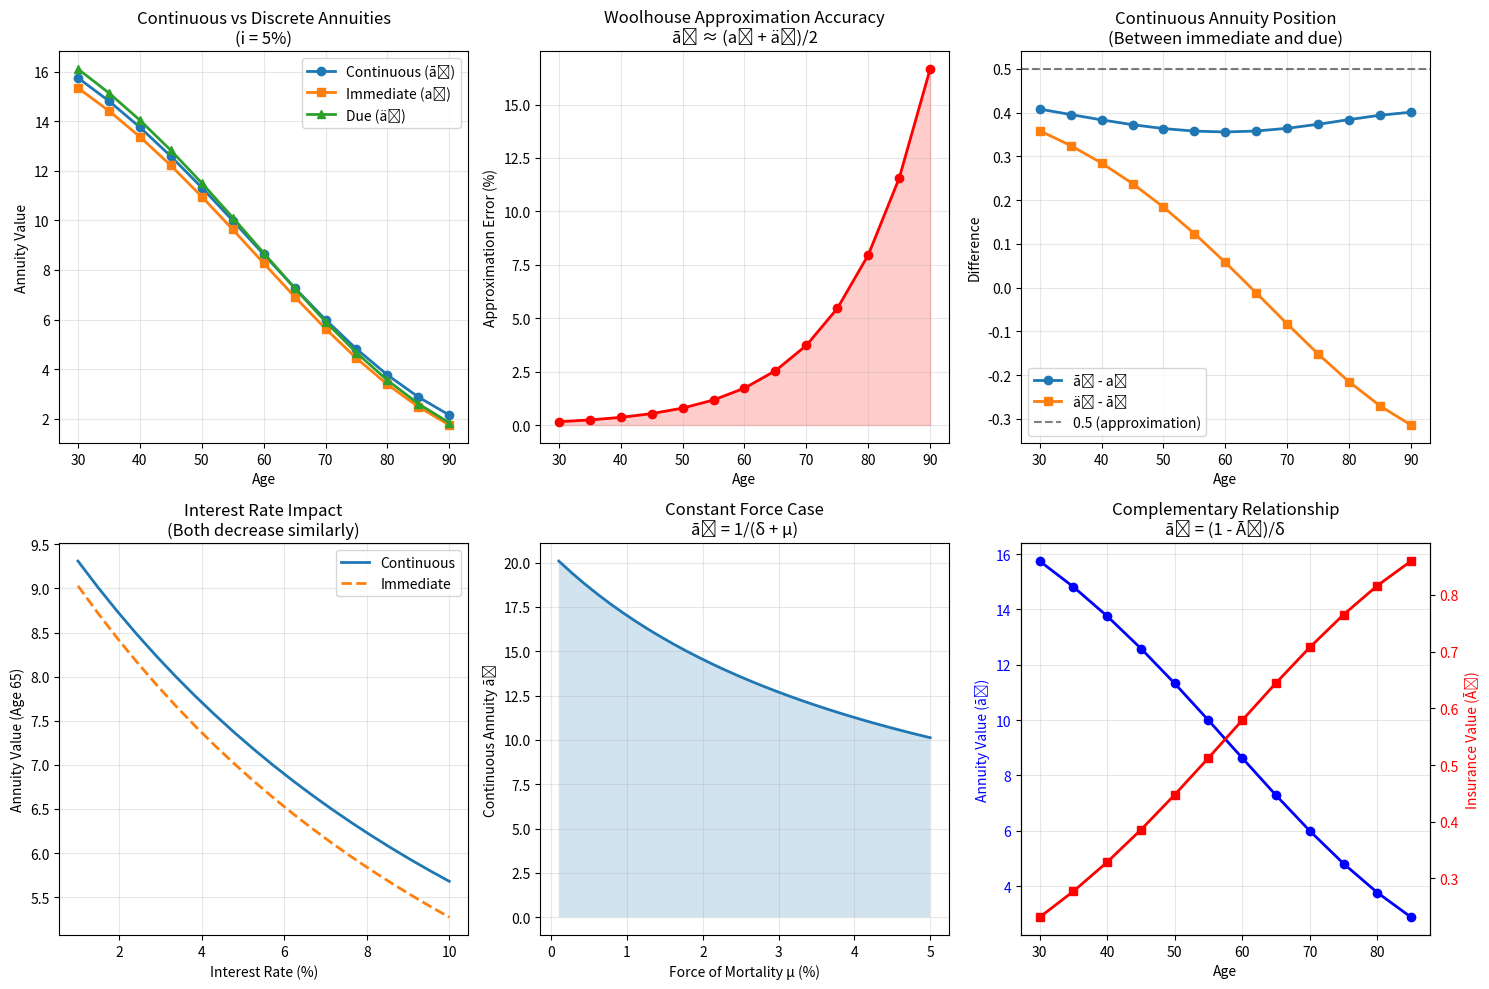

Write the Python code that produced this figure.
# Auto-extracted from markdown file
# Source: life_annuity_continuous.md

# --- Code Block 1 ---
import numpy as np
import pandas as pd
import matplotlib.pyplot as plt
from scipy.integrate import quad, simpson

np.random.seed(42)

print("=== Continuous Life Annuity (āₓ) Analysis ===\n")

# Mortality table setup
def gompertz_force(age, A=0.0001, B=1.08, C=0.00035):
    """Force of mortality: μₓ = A + C·B^x"""
    return A + C * (B ** age)

# Build survival function
def survival_prob(x, t, max_age=120):
    """
    ₜpₓ = P(survive from age x to x+t)
    Using force of mortality: ₜpₓ = exp(-∫₀ᵗ μₓ₊ₛ ds)
    """
    if x + t > max_age:
        return 0.0
    
    # Numerical integration of force
    ages = np.linspace(x, x + t, 100)
    forces = gompertz_force(ages)
    integral_mu = np.trapz(forces, ages)
    
    return np.exp(-integral_mu)

# Discrete mortality table for comparison
def build_discrete_mortality():
    ages = np.arange(0, 121)
    mu_x = gompertz_force(ages)
    q_x = 1 - np.exp(-mu_x)
    
    l_x = np.zeros(len(ages))
    l_x[0] = 100000
    for i in range(1, len(ages)):
        l_x[i] = l_x[i-1] * (1 - q_x[i-1])
    
    return pd.DataFrame({'Age': ages, 'l_x': l_x, 'q_x': q_x})

mortality = build_discrete_mortality()

# Continuous annuity calculation
def continuous_annuity(x, i, max_age=120):
    """
    āₓ = ∫₀^∞ e^(-δt) · ₜpₓ dt
    where δ = ln(1+i) = force of interest
    """
    delta = np.log(1 + i)  # Force of interest
    
    def integrand(t):
        if x + t > max_age:
            return 0.0
        return np.exp(-delta * t) * survival_prob(x, t, max_age)
    
    # Numerical integration
    result, _ = quad(integrand, 0, max_age - x, limit=100)
    return result

# Discrete annuity functions (for comparison)
def immediate_annuity(x, i, mortality):
    v = 1 / (1 + i)
    l_current = mortality.loc[mortality['Age'] == x, 'l_x'].values[0]
    
    value = 0
    for k in range(1, 121 - x):
        l_future = mortality.loc[mortality['Age'] == x + k, 'l_x'].values
        if len(l_future) == 0 or l_future[0] <= 0:
            break
        k_p_x = l_future[0] / l_current
        value += (v ** k) * k_p_x
    
    return value

def annuity_due(x, i, mortality):
    return (1 + i) * immediate_annuity(x, i, mortality)

# Calculate values for various ages
print("=== Annuity Comparison: Continuous vs Discrete (i = 5%) ===\n")
ages_test = [30, 45, 60, 65, 75, 85]
i_rate = 0.05

results = []
for age in ages_test:
    a_continuous = continuous_annuity(age, i_rate)
    a_immediate = immediate_annuity(age, i_rate, mortality)
    a_due = annuity_due(age, i_rate, mortality)
    
    # Woolhouse approximation: āₓ ≈ (aₓ + äₓ)/2
    a_woolhouse = (a_immediate + a_due) / 2
    
    results.append({
        'Age': age,
        'Continuous (āₓ)': a_continuous,
        'Immediate (aₓ)': a_immediate,
        'Due (äₓ)': a_due,
        'Woolhouse': a_woolhouse,
        'Error (%)': abs(a_continuous - a_woolhouse) / a_continuous * 100
    })

results_df = pd.DataFrame(results)
print(results_df.to_string(index=False, float_format='%.4f'))

# Verify Woolhouse approximation
print("\n=== Woolhouse Approximation Verification ===\n")
age_verify = 65
a_cont = continuous_annuity(age_verify, i_rate)
a_imm = immediate_annuity(age_verify, i_rate, mortality)
a_d = annuity_due(age_verify, i_rate, mortality)

# Simple Woolhouse: āₓ ≈ aₓ + 0.5
a_wool_simple = a_imm + 0.5

# Average: āₓ ≈ (aₓ + äₓ)/2
a_wool_average = (a_imm + a_d) / 2

print(f"Age {age_verify}, i = {i_rate*100:.0f}%:")
print(f"  Continuous (āₓ): {a_cont:.4f}")
print(f"  Immediate + 0.5: {a_wool_simple:.4f} (error: {abs(a_cont - a_wool_simple):.4f})")
print(f"  (aₓ + äₓ)/2: {a_wool_average:.4f} (error: {abs(a_cont - a_wool_average):.4f})")
print(f"\nBest approximation: Average method")

# Special case: Constant force of mortality
print("\n=== Special Case: Constant Force of Mortality ===\n")

mu_constant = 0.02  # 2% annual force
delta = np.log(1 + i_rate)

# Closed form: āₓ = 1/(δ + μ)
a_closed_form = 1 / (delta + mu_constant)

# Numerical verification
def survival_prob_constant(x, t, mu):
    return np.exp(-mu * t)

def continuous_annuity_constant(mu, i):
    delta = np.log(1 + i)
    def integrand(t):
        return np.exp(-delta * t) * survival_prob_constant(0, t, mu)
    result, _ = quad(integrand, 0, 100)
    return result

a_numerical = continuous_annuity_constant(mu_constant, i_rate)

print(f"Constant force μ = {mu_constant:.2f}, i = {i_rate*100:.0f}%:")
print(f"  Closed form: āₓ = 1/(δ + μ) = {a_closed_form:.4f}")
print(f"  Numerical integral: {a_numerical:.4f}")
print(f"  Match: {abs(a_closed_form - a_numerical) < 0.01}")

# Relationship to continuous insurance
print("\n=== Relationship to Continuous Whole Life Insurance ===\n")

def continuous_insurance(x, i, max_age=120):
    """
    Āₓ = ∫₀^∞ e^(-δt) · ₜpₓ · μₓ₊ₜ dt
    """
    delta = np.log(1 + i)
    
    def integrand(t):
        age_t = x + t
        if age_t > max_age:
            return 0.0
        return np.exp(-delta * t) * survival_prob(x, t, max_age) * gompertz_force(age_t)
    
    result, _ = quad(integrand, 0, max_age - x, limit=100)
    return result

age_test = 45
delta = np.log(1 + i_rate)

a_bar = continuous_annuity(age_test, i_rate)
A_bar = continuous_insurance(age_test, i_rate)
a_from_insurance = (1 - A_bar) / delta

print(f"Age {age_test}, i = {i_rate*100:.0f}%:")
print(f"  āₓ (direct): {a_bar:.4f}")
print(f"  Āₓ (insurance): {A_bar:.4f}")
print(f"  āₓ = (1 - Āₓ)/δ: {a_from_insurance:.4f}")
print(f"  Identity holds: {abs(a_bar - a_from_insurance) < 0.01}")

# Interest rate sensitivity
print("\n=== Interest Rate Sensitivity ===\n")
interest_rates = [0.02, 0.03, 0.04, 0.05, 0.06, 0.07, 0.08]
age_sens = 65

print(f"Age {age_sens} Continuous Annuity:")
print("Interest | Continuous (āₓ) | Immediate (aₓ) | Difference")
print("-" * 60)

for i_val in interest_rates:
    a_cont_val = continuous_annuity(age_sens, i_val)
    a_imm_val = immediate_annuity(age_sens, i_val, mortality)
    diff = a_cont_val - a_imm_val
    
    print(f"{i_val*100:7.0f}%  | {a_cont_val:14.4f} | {a_imm_val:14.4f} | {diff:9.4f}")

# Variance calculation
print("\n=== Variance of Continuous Annuity ===\n")

def continuous_annuity_second_moment(x, i, max_age=120):
    """
    E[Ȳ²] = ∫₀^∞ (∫₀^T e^(-δt) dt)² · μₓ₊ₜ · ₜpₓ dT
    Simplified: ∫₀^∞ e^(-2δt) · ₜpₓ · μₓ₊ₜ dt (using integration by parts result)
    """
    delta = np.log(1 + i)
    
    def integrand(t):
        age_t = x + t
        if age_t > max_age:
            return 0.0
        
        # (1 - e^(-δt))/δ)² term from integral of payment stream
        payment_integral = (1 - np.exp(-delta * t)) / delta
        
        return (payment_integral ** 2) * survival_prob(x, t, max_age) * gompertz_force(age_t)
    
    result, _ = quad(integrand, 0, max_age - x, limit=100)
    return result

age_var = 65
a_bar_mean = continuous_annuity(age_var, i_rate)
second_moment = continuous_annuity_second_moment(age_var, i_rate)
variance = second_moment - a_bar_mean**2
std_dev = np.sqrt(variance)

print(f"Age {age_var}, i = {i_rate*100:.0f}%:")
print(f"  E[Ȳ] = āₓ: {a_bar_mean:.4f}")
print(f"  E[Ȳ²]: {second_moment:.4f}")
print(f"  Var[Ȳ]: {variance:.4f}")
print(f"  Std Dev: {std_dev:.4f}")
print(f"  Coefficient of variation: {std_dev / a_bar_mean * 100:.1f}%")

# Visualizations
fig, axes = plt.subplots(2, 3, figsize=(15, 10))

# Plot 1: All three annuity types by age
ax1 = axes[0, 0]
ages_plot = np.arange(30, 91, 5)
continuous_vals = [continuous_annuity(age, 0.05) for age in ages_plot]
immediate_vals = [immediate_annuity(age, 0.05, mortality) for age in ages_plot]
due_vals = [annuity_due(age, 0.05, mortality) for age in ages_plot]

ax1.plot(ages_plot, continuous_vals, 'o-', linewidth=2, label='Continuous (āₓ)', markersize=6)
ax1.plot(ages_plot, immediate_vals, 's-', linewidth=2, label='Immediate (aₓ)', markersize=6)
ax1.plot(ages_plot, due_vals, '^-', linewidth=2, label='Due (äₓ)', markersize=6)
ax1.set_xlabel('Age')
ax1.set_ylabel('Annuity Value')
ax1.set_title('Continuous vs Discrete Annuities\n(i = 5%)')
ax1.legend()
ax1.grid(True, alpha=0.3)

# Plot 2: Woolhouse approximation error
ax2 = axes[0, 1]
errors = []
for age in ages_plot:
    a_cont = continuous_annuity(age, 0.05)
    a_imm = immediate_annuity(age, 0.05, mortality)
    a_d = annuity_due(age, 0.05, mortality)
    a_wool = (a_imm + a_d) / 2
    error_pct = abs(a_cont - a_wool) / a_cont * 100
    errors.append(error_pct)

ax2.plot(ages_plot, errors, 'o-', linewidth=2, color='red', markersize=6)
ax2.fill_between(ages_plot, 0, errors, alpha=0.2, color='red')
ax2.set_xlabel('Age')
ax2.set_ylabel('Approximation Error (%)')
ax2.set_title('Woolhouse Approximation Accuracy\nāₓ ≈ (aₓ + äₓ)/2')
ax2.grid(True, alpha=0.3)

# Plot 3: Difference visualization
ax3 = axes[0, 2]
diff_immediate = np.array(continuous_vals) - np.array(immediate_vals)
diff_due = np.array(due_vals) - np.array(continuous_vals)

ax3.plot(ages_plot, diff_immediate, 'o-', linewidth=2, label='āₓ - aₓ', markersize=6)
ax3.plot(ages_plot, diff_due, 's-', linewidth=2, label='äₓ - āₓ', markersize=6)
ax3.axhline(0.5, color='k', linestyle='--', alpha=0.5, label='0.5 (approximation)')
ax3.set_xlabel('Age')
ax3.set_ylabel('Difference')
ax3.set_title('Continuous Annuity Position\n(Between immediate and due)')
ax3.legend()
ax3.grid(True, alpha=0.3)

# Plot 4: Interest rate sensitivity
ax4 = axes[1, 0]
i_range = np.linspace(0.01, 0.10, 20)
cont_by_i = [continuous_annuity(65, i) for i in i_range]
imm_by_i = [immediate_annuity(65, i, mortality) for i in i_range]

ax4.plot(i_range * 100, cont_by_i, linewidth=2, label='Continuous')
ax4.plot(i_range * 100, imm_by_i, linewidth=2, label='Immediate', linestyle='--')
ax4.set_xlabel('Interest Rate (%)')
ax4.set_ylabel('Annuity Value (Age 65)')
ax4.set_title('Interest Rate Impact\n(Both decrease similarly)')
ax4.legend()
ax4.grid(True, alpha=0.3)

# Plot 5: Constant force closed form
ax5 = axes[1, 1]
mu_range = np.linspace(0.001, 0.05, 30)
delta = np.log(1.05)
closed_form_vals = [1 / (delta + mu) for mu in mu_range]

ax5.plot(mu_range * 100, closed_form_vals, linewidth=2)
ax5.fill_between(mu_range * 100, 0, closed_form_vals, alpha=0.2)
ax5.set_xlabel('Force of Mortality μ (%)')
ax5.set_ylabel('Continuous Annuity āₓ')
ax5.set_title('Constant Force Case\nāₓ = 1/(δ + μ)')
ax5.grid(True, alpha=0.3)

# Plot 6: Insurance-annuity relationship
ax6 = axes[1, 2]
ages_relationship = np.arange(30, 86, 5)
annuity_vals_rel = []
insurance_vals_rel = []

for age in ages_relationship:
    a_bar = continuous_annuity(age, 0.05)
    A_bar = continuous_insurance(age, 0.05)
    annuity_vals_rel.append(a_bar)
    insurance_vals_rel.append(A_bar)

ax6_2 = ax6.twinx()
ax6.plot(ages_relationship, annuity_vals_rel, 'o-', linewidth=2, color='blue', label='āₓ (annuity)', markersize=6)
ax6_2.plot(ages_relationship, insurance_vals_rel, 's-', linewidth=2, color='red', label='Āₓ (insurance)', markersize=6)

ax6.set_xlabel('Age')
ax6.set_ylabel('Annuity Value (āₓ)', color='blue')
ax6_2.set_ylabel('Insurance Value (Āₓ)', color='red')
ax6.set_title('Complementary Relationship\nāₓ = (1 - Āₓ)/δ')
ax6.tick_params(axis='y', labelcolor='blue')
ax6_2.tick_params(axis='y', labelcolor='red')
ax6.grid(True, alpha=0.3)

plt.tight_layout()
plt.show()

print("\n=== Summary ===")
print("Continuous annuity (āₓ): Instantaneous payments, āₓ = ∫ e^(-δt)·ₜpₓ dt")
print("Woolhouse approximation: āₓ ≈ (aₓ + äₓ)/2 (error < 1%)")
print("Theoretical tool for derivations; convert to discrete for applications")

